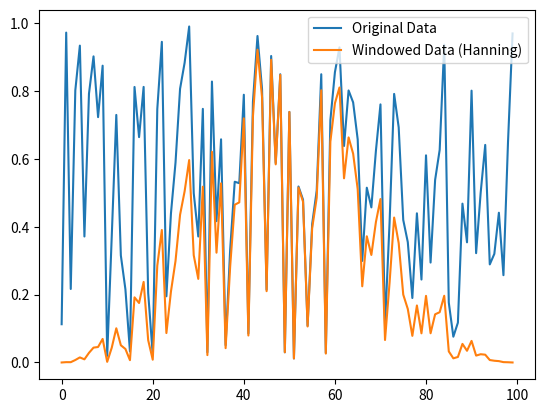

Source code (Python):

# dependencies
# pip install numpy
# pip install matplotlib
import numpy as np
import matplotlib.pyplot as plt

# Generate some sample data
data = np.random.random(100)

# Apply Hanning window
windowed_data = data * np.hanning(len(data))

# Plot original and windowed data
plt.figure()
plt.plot(data, label='Original Data')
plt.plot(windowed_data, label='Windowed Data (Hanning)')
plt.legend()
plt.show()
